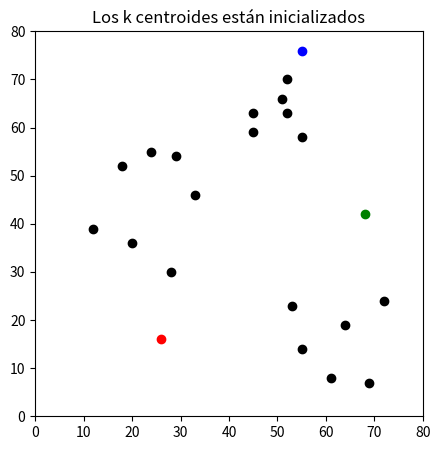
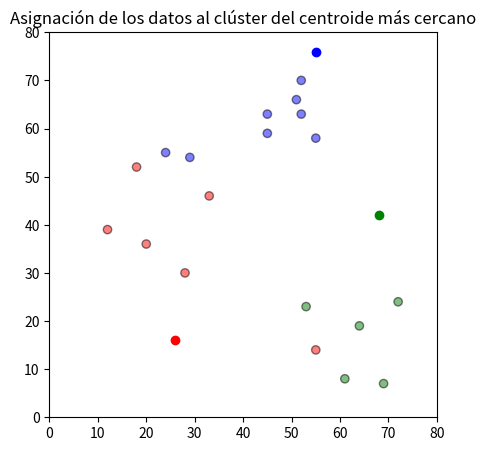
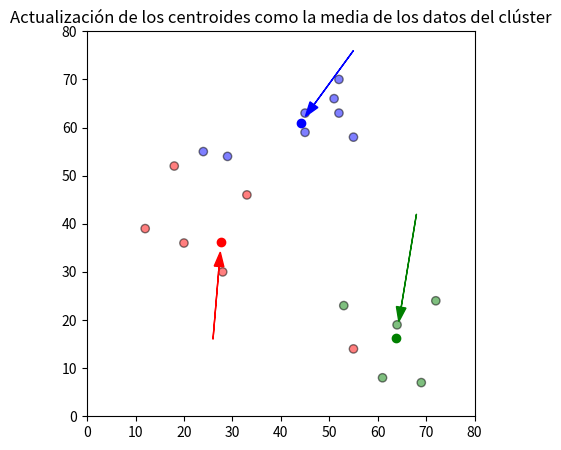
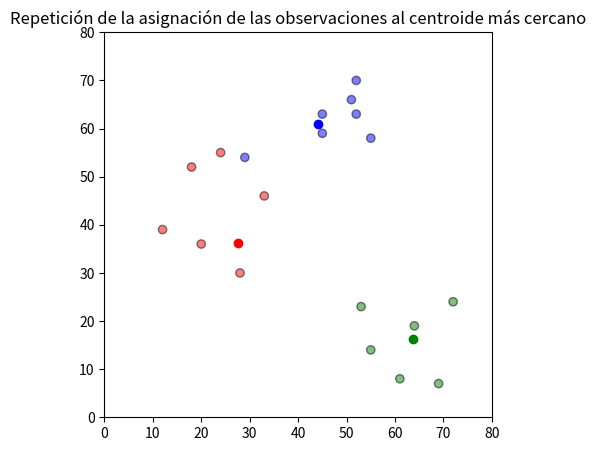

Generate these figures, in order, with matplotlib:
# -*- coding: utf-8 -*-
"""Prueba_k-means

Automatically generated by Colaboratory.

Original file is located at
    https://colab.research.google.com/<link-removed>

Primeramente asignamos un valor k al número de grupos que queremos tener e inicializamos los centroides en valores aleatorios:
"""

# Commented out IPython magic to ensure Python compatibility.
## Inicialización
 
import pandas as pd
import numpy as np
import matplotlib.pyplot as plt
# %matplotlib inline

df = pd.DataFrame({
    'x1': [12, 20, 28, 18, 29, 33, 24, 45, 45, 52, 51, 52, 55, 53, 55, 61, 64, 69, 72],
    'x2': [39, 36, 30, 52, 54, 46, 55, 59, 63, 70, 66, 63, 58, 23, 14, 8, 19, 7, 24]
})

np.random.seed(200)
# Número de centroides k = 3
k = 3
# Inicializamos los centroides a valores aleatorios en el espacio de datos
centroids = {
    i+1: [np.random.randint(0, 80), np.random.randint(0, 80)]
    for i in range(k)
}

fig = plt.figure(figsize=(5, 5))
plt.scatter(df['x1'], df['x2'], color='k')
colmap = {1: 'r', 2: 'g', 3: 'b'}
for i in centroids.keys():
    plt.scatter(*centroids[i], color=colmap[i])
plt.title(u'Los k centroides están inicializados')
plt.xlim(0, 80)
plt.ylim(0, 80)
plt.show()

"""Posteriormente, cada observación se asigna al grupo del centroide más cercano."""

## Asignación de las observaciones a los centroides
 
def asignacion(df, centroids):
    for i in centroids.keys():
        # sqrt((x1 - c1)^2 - (x2 - c2)^2)
        df['distance_from_{}'.format(i)] = (
            np.sqrt(
                (df['x1'] - centroids[i][0]) ** 2
                + (df['x2'] - centroids[i][1]) ** 2
            )
        )
    centroid_distance_cols = ['distance_from_{}'.format(i) for i in centroids.keys()]
    df['closest'] = df.loc[:, centroid_distance_cols].idxmin(axis=1)
    df['closest'] = df['closest'].map(lambda x: int(x.lstrip('distance_from_')))
    df['color'] = df['closest'].map(lambda x: colmap[x])
    return df

df = asignacion(df, centroids)
 
fig = plt.figure(figsize=(5, 5))
plt.scatter(df['x1'], df['x2'], color=df['color'], alpha=0.5, edgecolor='k')
for i in centroids.keys():
    plt.scatter(*centroids[i], color=colmap[i])
plt.title(u'Asignación de los datos al clúster del centroide más cercano')
plt.xlim(0, 80)
plt.ylim(0, 80)
plt.show()

"""Con los valores de las observaciones de los grupos se calculan y actualizan los nuevos centroides de cada grupo."""

## Actualización de los centroides
 
import copy
 
old_centroids = copy.deepcopy(centroids)
 
def update(k):
    for i in centroids.keys():
        centroids[i][0] = np.mean(df[df['closest'] == i]['x1'])
        centroids[i][1] = np.mean(df[df['closest'] == i]['x2'])
    return k
 
centroids = update(centroids)
     
fig = plt.figure(figsize=(5, 5))
ax = plt.axes()
plt.scatter(df['x1'], df['x2'], color=df['color'], alpha=0.5, edgecolor='k')
for i in centroids.keys():
    plt.scatter(*centroids[i], color=colmap[i])
plt.title(u'Actualización de los centroides como la media de los datos del clúster')
plt.xlim(0, 80)
plt.ylim(0, 80)
for i in old_centroids.keys():
    old_x = old_centroids[i][0]
    old_y = old_centroids[i][1]
    dx = (centroids[i][0] - old_centroids[i][0]) * 0.75
    dy = (centroids[i][1] - old_centroids[i][1]) * 0.75
    ax.arrow(old_x, old_y, dx, dy, head_width=2, head_length=3, fc=colmap[i], ec=colmap[i])
plt.show()

"""Y se asignan nuevamente las observaciones al grupo del centroide más cercano a ellas."""

## Repetición de la asignación de las observaciones al centroide más cercano
 
df = asignacion(df, centroids)
 
# Representación de resultados
fig = plt.figure(figsize=(5, 5))
plt.scatter(df['x1'], df['x2'], color=df['color'], alpha=0.5, edgecolor='k')
for i in centroids.keys():
    plt.scatter(*centroids[i], color=colmap[i])
plt.title(u'Repetición de la asignación de las observaciones al centroide más cercano')
plt.xlim(0, 80)
plt.ylim(0, 80)
plt.show()

"""Estos dos últimos pasos se repiten iterativamente hasta un criterio de parada en el que se estabilizan los grupos."""